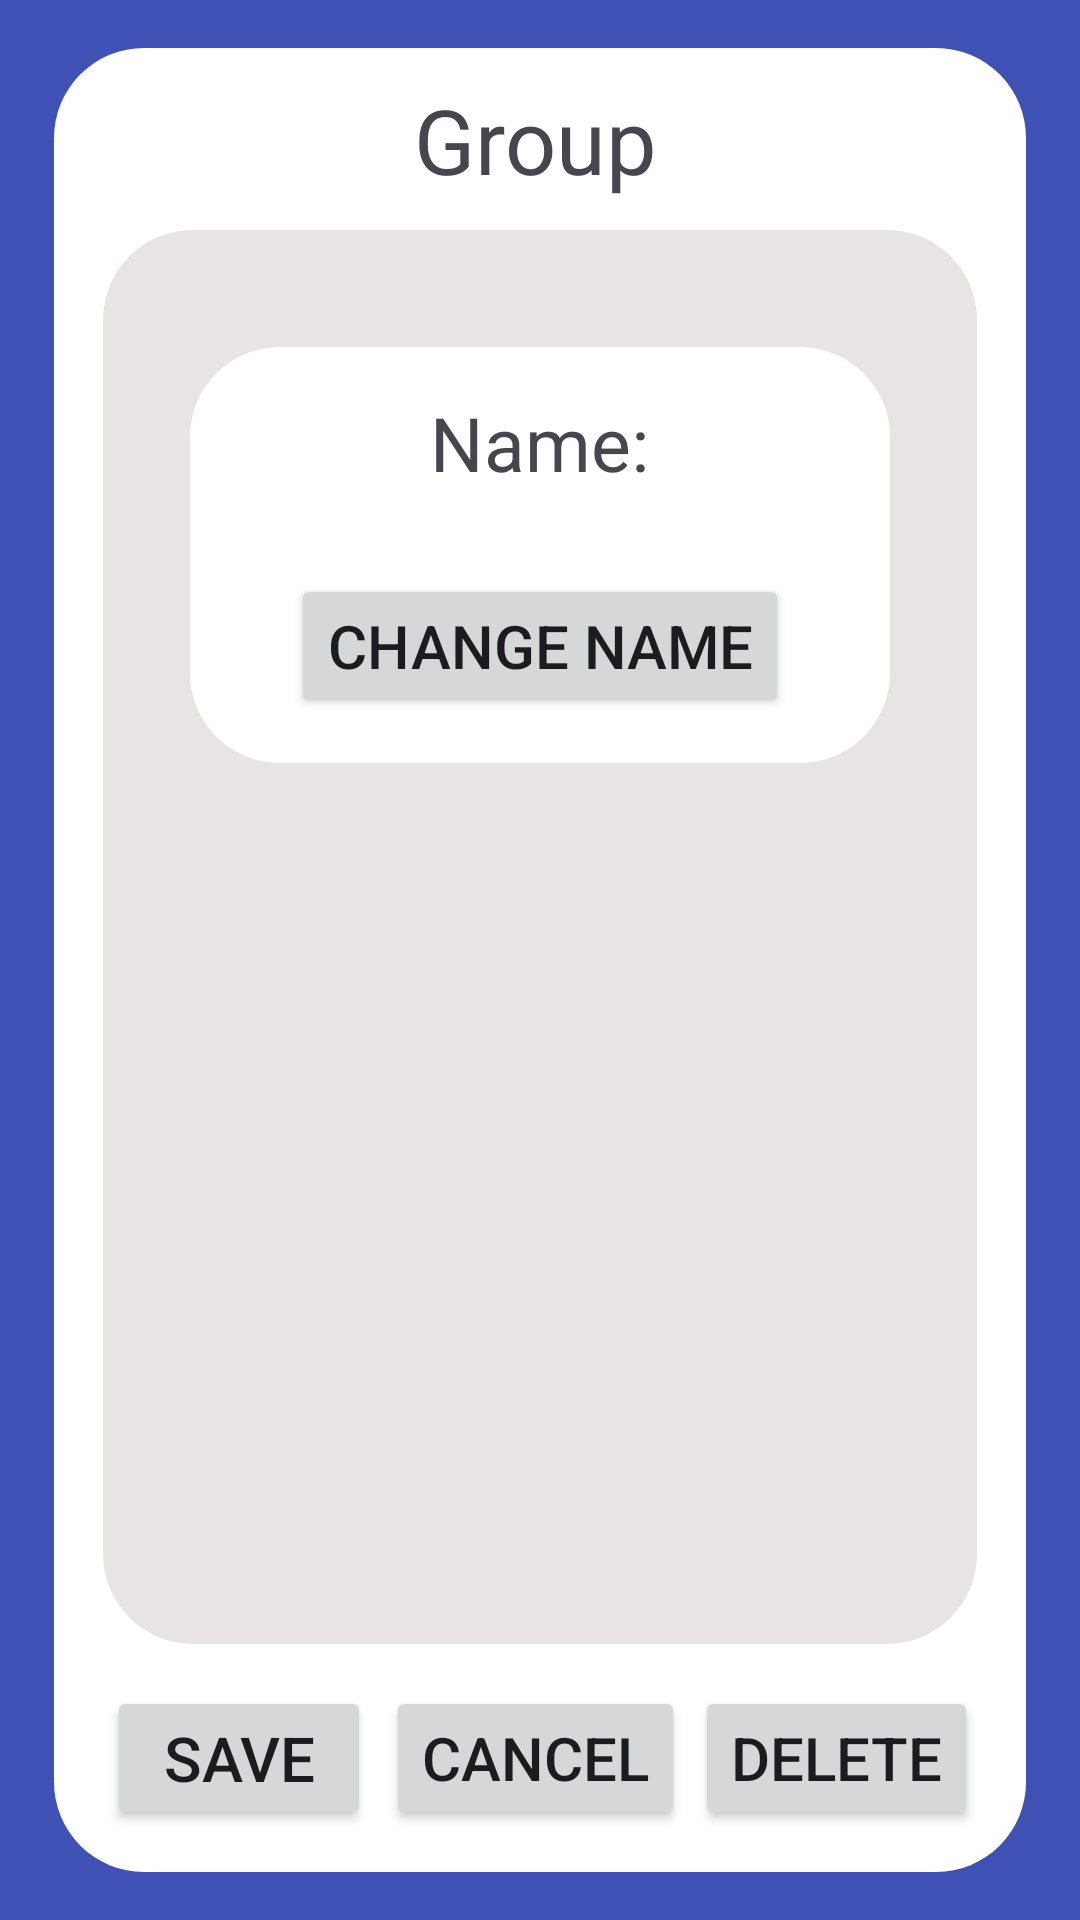

Here is an Android app screen rendered from its layout file. Give the layout XML and the strings, colors and styles it references.
<!-- AndroidManifest.xml: application theme Theme.Material3.Light -->
<!-- res/layout/group_option_popup.xml -->
<?xml version="1.0" encoding="utf-8"?>
<androidx.constraintlayout.widget.ConstraintLayout xmlns:android="http://schemas.android.com/apk/res/android"
    xmlns:app="http://schemas.android.com/apk/res-auto"
    xmlns:tools="http://schemas.android.com/tools"
    android:layout_width="match_parent"
    android:background="@color/background_blue"
    android:layout_height="match_parent">

    <androidx.constraintlayout.widget.Guideline
        android:id="@+id/guideline94"
        android:layout_width="wrap_content"
        android:layout_height="wrap_content"
        android:orientation="vertical"
        app:layout_constraintGuide_percent="0.05" />

    <androidx.constraintlayout.widget.Guideline
        android:id="@+id/guideline95"
        android:layout_width="wrap_content"
        android:layout_height="wrap_content"
        android:orientation="vertical"
        app:layout_constraintGuide_percent="0.95" />

    <androidx.constraintlayout.widget.Guideline
        android:id="@+id/guideline96"
        android:layout_width="wrap_content"
        android:layout_height="wrap_content"
        android:orientation="horizontal"
        app:layout_constraintGuide_percent="0.025" />

    <androidx.constraintlayout.widget.Guideline
        android:id="@+id/guideline97"
        android:layout_width="wrap_content"
        android:layout_height="wrap_content"
        android:orientation="horizontal"
        app:layout_constraintGuide_percent="0.975" />

    <androidx.constraintlayout.widget.ConstraintLayout
        android:layout_width="0dp"
        android:layout_height="0dp"
        android:background="@drawable/rounded_white_background"
        app:layout_constraintBottom_toTopOf="@+id/guideline97"
        app:layout_constraintEnd_toStartOf="@+id/guideline95"
        app:layout_constraintStart_toStartOf="@+id/guideline94"
        app:layout_constraintTop_toTopOf="@+id/guideline96">

        <androidx.constraintlayout.widget.Guideline
            android:id="@+id/guideline98"
            android:layout_width="wrap_content"
            android:layout_height="wrap_content"
            android:orientation="horizontal"
            app:layout_constraintGuide_percent="0.1" />

        <androidx.constraintlayout.widget.Guideline
            android:id="@+id/guideline99"
            android:layout_width="wrap_content"
            android:layout_height="wrap_content"
            android:orientation="horizontal"
            app:layout_constraintGuide_percent="0.875" />

        <androidx.constraintlayout.widget.Guideline
            android:id="@+id/guideline100"
            android:layout_width="wrap_content"
            android:layout_height="wrap_content"
            android:orientation="vertical"
            app:layout_constraintGuide_percent="0.33" />

        <androidx.constraintlayout.widget.Guideline
            android:id="@+id/guideline101"
            android:layout_width="wrap_content"
            android:layout_height="wrap_content"
            android:orientation="vertical"
            app:layout_constraintGuide_percent="0.66" />

        <androidx.constraintlayout.widget.Guideline
            android:id="@+id/guideline397"
            android:layout_width="wrap_content"
            android:layout_height="wrap_content"
            android:orientation="vertical"
            app:layout_constraintGuide_percent="0.05" />

        <androidx.constraintlayout.widget.Guideline
            android:id="@+id/guideline398"
            android:layout_width="wrap_content"
            android:layout_height="wrap_content"
            android:orientation="vertical"
            app:layout_constraintGuide_percent="0.95" />

        <TextView
            android:id="@+id/group_textview"
            android:layout_width="0dp"
            android:layout_height="wrap_content"
            android:gravity="center"
            android:text="@string/group"
            android:textSize="30sp"
            app:layout_constraintBottom_toTopOf="@+id/guideline98"
            app:layout_constraintEnd_toStartOf="@+id/guideline101"
            app:layout_constraintStart_toStartOf="@+id/guideline100"
            app:layout_constraintTop_toTopOf="parent" />

        <androidx.constraintlayout.widget.ConstraintLayout
            android:layout_width="0dp"
            android:layout_height="0dp"
            android:background="@drawable/rounded_grey_background"
            app:layout_constraintBottom_toTopOf="@+id/guideline99"
            app:layout_constraintEnd_toStartOf="@+id/guideline398"
            app:layout_constraintStart_toStartOf="@+id/guideline397"
            app:layout_constraintTop_toTopOf="@+id/guideline98">

            <LinearLayout
                android:layout_width="0dp"
                android:layout_height="wrap_content"
                android:background="@drawable/rounded_white_background"
                android:gravity="center"
                android:orientation="vertical"
                android:padding="15dp"
                app:layout_constraintBottom_toBottomOf="parent"
                app:layout_constraintEnd_toStartOf="@+id/guideline400"
                app:layout_constraintHorizontal_bias="0.0"
                app:layout_constraintStart_toStartOf="@+id/guideline399"
                app:layout_constraintTop_toTopOf="parent"
                app:layout_constraintVertical_bias="0.117">

                <TextView
                    android:id="@+id/name_textview"
                    android:layout_width="wrap_content"
                    android:layout_height="wrap_content"
                    android:autoSizeMaxTextSize="1000dp"
                    android:autoSizeMinTextSize="1dp"
                    android:autoSizeTextType="uniform"
                    android:text="@string/name"
                    android:textSize="25sp" />

                <TextView
                    android:id="@+id/name_of_the_group"
                    android:layout_width="wrap_content"
                    android:layout_height="wrap_content"
                    android:autoSizeMaxTextSize="1000dp"
                    android:autoSizeMinTextSize="1dp"
                    android:autoSizeTextType="uniform"
                    android:text=""
                    android:textSize="20sp" />

                <Button
                    android:id="@+id/change_group_name"
                    android:layout_width="wrap_content"
                    android:layout_height="wrap_content"
                    android:autoSizeMaxTextSize="1000dp"
                    android:autoSizeMinTextSize="1dp"
                    android:autoSizeTextType="uniform"
                    android:text="@string/change_name"
                    android:textSize="20sp" />

            </LinearLayout>

            <androidx.constraintlayout.widget.Guideline
                android:id="@+id/guideline399"
                android:layout_width="wrap_content"
                android:layout_height="wrap_content"
                android:orientation="vertical"
                app:layout_constraintGuide_percent="0.1" />

            <androidx.constraintlayout.widget.Guideline
                android:id="@+id/guideline400"
                android:layout_width="wrap_content"
                android:layout_height="wrap_content"
                android:orientation="vertical"
                app:layout_constraintGuide_percent="0.9" />

        </androidx.constraintlayout.widget.ConstraintLayout>

        <Button
            android:id="@+id/save_group_options_button"
            android:layout_width="wrap_content"
            android:layout_height="wrap_content"
            android:autoSizeMaxTextSize="1000dp"
            android:autoSizeMinTextSize="1dp"
            android:autoSizeTextType="uniform"
            android:text="@string/save"
            android:textSize="20sp"
            android:layout_marginStart="10dp"
            android:layout_marginEnd="10dp"
            app:layout_constraintBottom_toBottomOf="parent"
            app:layout_constraintEnd_toStartOf="@+id/guideline100"
            app:layout_constraintStart_toStartOf="@+id/guideline397"
            app:layout_constraintTop_toTopOf="@+id/guideline99" />

        <Button
            android:id="@+id/cancel_group_options_button"
            android:layout_width="wrap_content"
            android:layout_height="wrap_content"
            android:autoSizeMaxTextSize="1000dp"
            android:autoSizeMinTextSize="1dp"
            android:autoSizeTextType="uniform"
            android:text="@string/cancel"
            android:textSize="20sp"
            android:layout_marginStart="10dp"
            android:layout_marginEnd="10dp"
            app:layout_constraintBottom_toBottomOf="parent"
            app:layout_constraintEnd_toStartOf="@+id/guideline101"
            app:layout_constraintStart_toStartOf="@+id/guideline100"
            app:layout_constraintTop_toTopOf="@+id/guideline99" />

        <Button
            android:id="@+id/delete_group_options_button"
            android:layout_width="wrap_content"
            android:layout_height="wrap_content"
            android:autoSizeMaxTextSize="1000dp"
            android:autoSizeMinTextSize="1dp"
            android:autoSizeTextType="uniform"
            android:text="@string/delete"
            android:textSize="20sp"
            android:layout_marginStart="10dp"
            android:layout_marginEnd="10dp"
            app:layout_constraintBottom_toBottomOf="parent"
            app:layout_constraintEnd_toStartOf="@+id/guideline398"
            app:layout_constraintStart_toStartOf="@+id/guideline101"
            app:layout_constraintTop_toTopOf="@+id/guideline99" />

    </androidx.constraintlayout.widget.ConstraintLayout>

</androidx.constraintlayout.widget.ConstraintLayout>
<!-- resources referenced by this layout -->
<resources>
  <color name="background_blue">#3F51B5</color>
  <!-- drawable rounded_grey_background (drawable) -->
  <?xml version="1.0" encoding="utf-8"?>
  <shape xmlns:android="http://schemas.android.com/apk/res/android">
      
      <solid android:color="@color/background_grey" />
  
      
      <corners android:radius="30dp" />
  </shape>
  <!-- drawable rounded_white_background (drawable) -->
  <?xml version="1.0" encoding="utf-8"?>
  <shape xmlns:android="http://schemas.android.com/apk/res/android">
      
      <solid android:color="@color/white" />
  
      
      <corners android:radius="30dp" />
  </shape>
  <string name="cancel">Cancel</string>
  <string name="change_name">Change name</string>
  <string name="delete">Delete</string>
  <string name="group">Group</string>
  <string name="name">Name:</string>
  <string name="save">Save</string>
  <color name="background_grey">#E9E4E4</color>
  <color name="white">#FFFFFFFF</color>
</resources>
